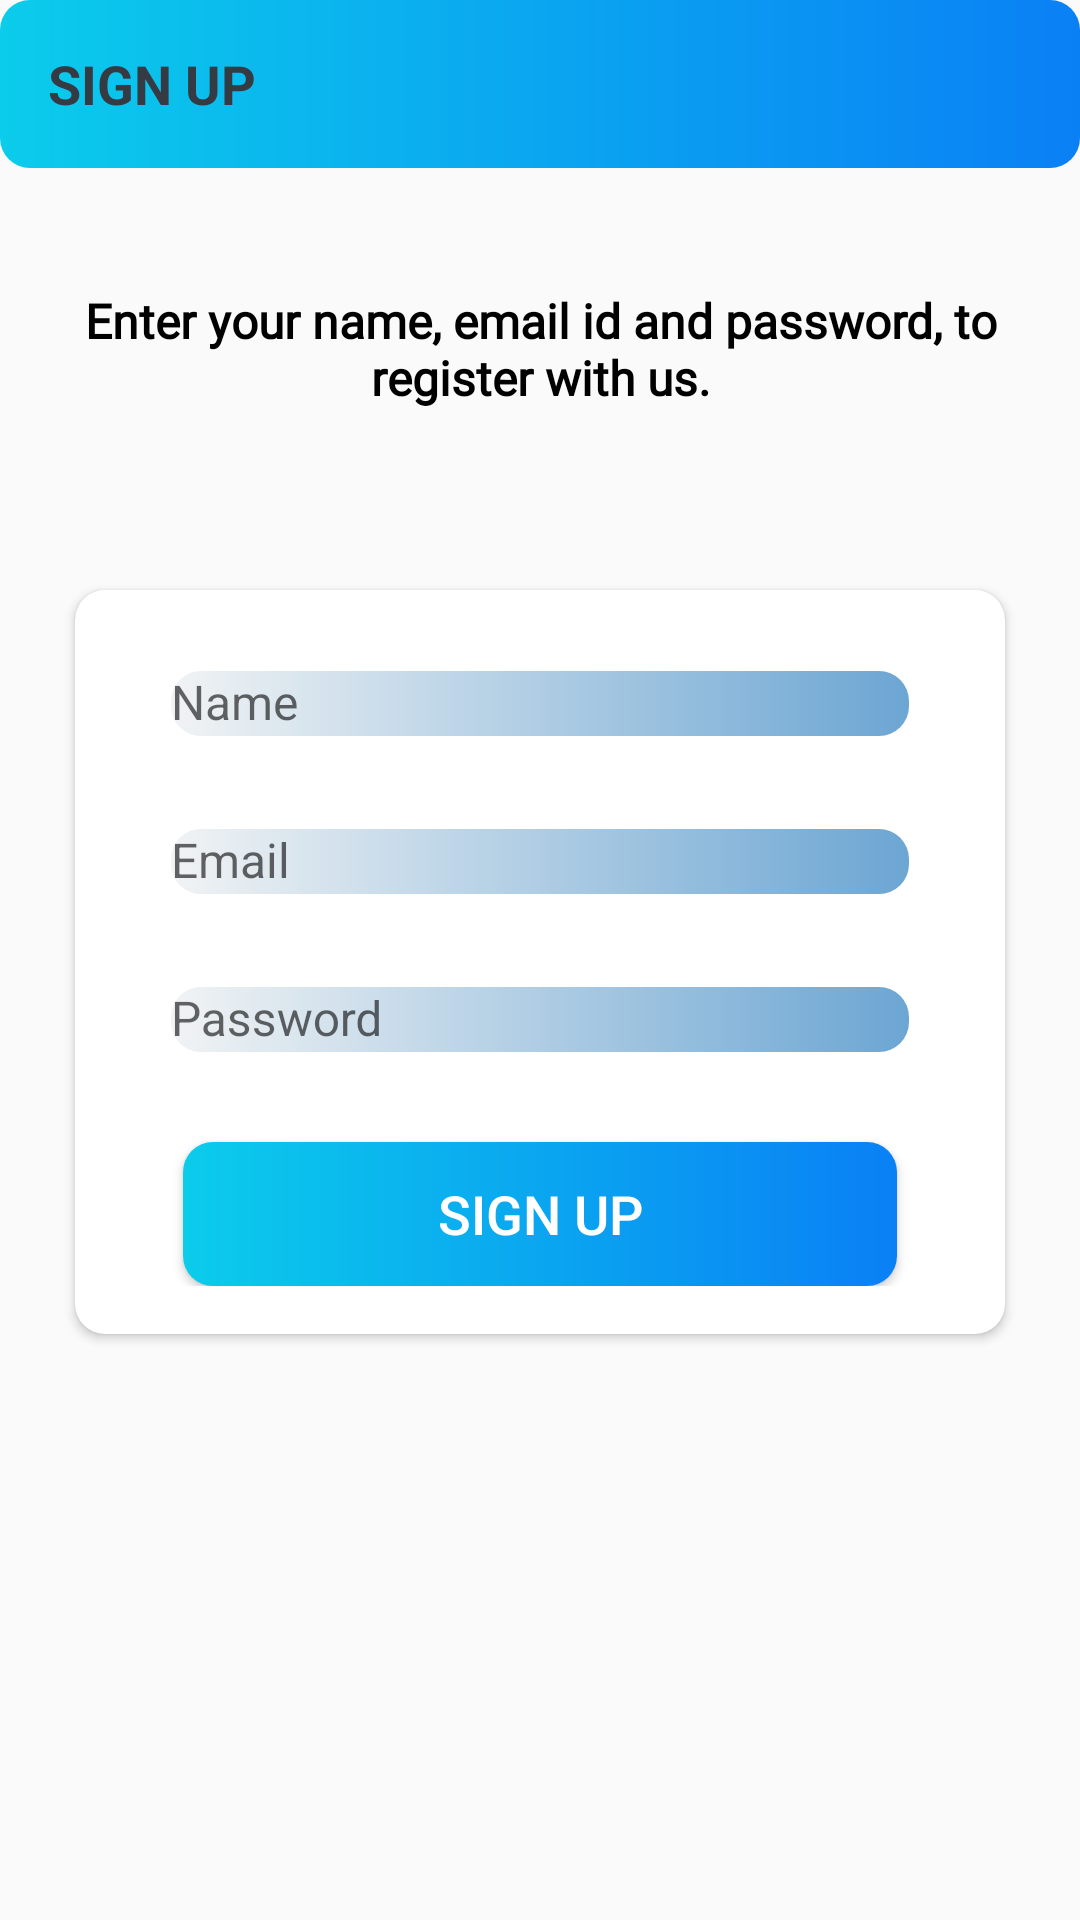

This screen was rendered from an Android layout file. Write that file and the resources it references.
<!-- AndroidManifest.xml: application theme AppTheme -->
<!-- res/layout/activity_sign_up_screen.xml -->
<?xml version="1.0" encoding="utf-8"?>
<LinearLayout xmlns:android="http://schemas.android.com/apk/res/android"
    xmlns:app="http://schemas.android.com/apk/res-auto"
    xmlns:tools="http://schemas.android.com/tools"
    android:layout_width="match_parent"
    android:layout_height="match_parent"
    android:background="@drawable/ic_background"
    android:orientation="vertical"
    tools:context="activities.SignUpScreen">

    <androidx.appcompat.widget.Toolbar
        android:id="@+id/toolbar_sign_up_activity"
        android:layout_width="match_parent"
        android:background="@drawable/shape_button_rounded"
        android:layout_height="?attr/actionBarSize">

        <TextView
            android:id="@+id/tv_title"
            android:layout_width="match_parent"
            android:layout_height="match_parent"
            android:gravity="center_vertical"
            android:text="@string/sign_up"
            android:textColor="@color/primary_text_color"
            android:textSize="@dimen/toolbar_title_text_size"
            android:textStyle="bold"/>
    </androidx.appcompat.widget.Toolbar>

    <LinearLayout
        android:layout_width="match_parent"
        android:layout_height="match_parent"
        android:layout_gravity="center"
        android:layout_marginTop="@dimen/authentication_screen_content_marginTop"
        android:orientation="vertical">

        <TextView
            android:layout_width="match_parent"
            android:layout_height="wrap_content"
            android:layout_marginStart="@dimen/authentication_screen_marginStartEnd"
            android:layout_marginEnd="@dimen/authentication_screen_marginStartEnd"
            android:gravity="center"
            android:text="@string/sign_up_description_text"
            android:textColor="@color/black"
            android:fontFamily="@font/armata"
            android:textStyle="bold"
            android:textSize="@dimen/authentication_description_text_size" />

        <androidx.cardview.widget.CardView
            android:layout_width="match_parent"
            android:layout_height="wrap_content"
            android:layout_marginStart="@dimen/authentication_screen_marginStartEnd"
            android:layout_marginTop="@dimen/authentication_screen_card_view_marginTop"
            android:layout_marginEnd="@dimen/authentication_screen_marginStartEnd"
            android:elevation="@dimen/card_view_elevation"
            app:cardCornerRadius="@dimen/card_view_corner_radius">

            <LinearLayout
                android:layout_width="match_parent"
                android:layout_height="wrap_content"
                android:orientation="vertical"
                android:padding="@dimen/card_view_layout_content_padding">

                <com.google.android.material.textfield.TextInputLayout
                    android:layout_width="match_parent"
                    android:layout_height="wrap_content"
                    android:layout_marginStart="@dimen/authentication_screen_til_marginStartEnd"
                    android:layout_marginEnd="@dimen/authentication_screen_til_marginStartEnd">

                    <androidx.appcompat.widget.AppCompatEditText
                        android:id="@+id/et_name"
                        android:layout_width="match_parent"
                        android:layout_height="wrap_content"
                        android:hint="@string/name"
                        android:inputType="textEmailAddress"
                        android:textSize="@dimen/et_text_size"
                        android:background="@drawable/edit_text_shape"
                        tools:ignore="SpeakableTextPresentCheck" />

                </com.google.android.material.textfield.TextInputLayout>

                <com.google.android.material.textfield.TextInputLayout
                    android:layout_width="match_parent"
                    android:layout_height="wrap_content"
                    android:layout_marginStart="@dimen/authentication_screen_til_marginStartEnd"
                    android:layout_marginTop="@dimen/authentication_screen_til_marginTop"
                    android:layout_marginEnd="@dimen/authentication_screen_til_marginStartEnd">

                    <androidx.appcompat.widget.AppCompatEditText
                        android:id="@+id/et_email"
                        android:layout_width="match_parent"
                        android:layout_height="wrap_content"
                        android:hint="@string/email"
                        android:background="@drawable/edit_text_shape"
                        android:inputType="textEmailAddress"
                        android:textSize="@dimen/et_text_size"
                        tools:ignore="SpeakableTextPresentCheck" />

                </com.google.android.material.textfield.TextInputLayout>

                <com.google.android.material.textfield.TextInputLayout
                    android:layout_width="match_parent"
                    android:layout_height="wrap_content"
                    android:layout_marginStart="@dimen/authentication_screen_til_marginStartEnd"
                    android:layout_marginTop="@dimen/authentication_screen_til_marginTop"
                    android:layout_marginEnd="@dimen/authentication_screen_til_marginStartEnd">

                    <androidx.appcompat.widget.AppCompatEditText
                        android:id="@+id/et_password"
                        android:layout_width="match_parent"
                        android:layout_height="wrap_content"
                        android:hint="@string/password"
                        android:inputType="textPassword"
                        android:textSize="16sp"
                        android:background="@drawable/edit_text_shape"
                        tools:ignore="SpeakableTextPresentCheck" />

                </com.google.android.material.textfield.TextInputLayout>

                <Button
                    android:id="@+id/btn_sign_up"
                    android:layout_width="match_parent"
                    android:layout_height="wrap_content"
                    android:layout_gravity="center"
                    android:layout_marginStart="@dimen/btn_marginStartEnd"
                    android:layout_marginTop="@dimen/sign_up_screen_btn_marginTop"
                    android:layout_marginEnd="@dimen/btn_marginStartEnd"
                    app:backgroundTint="@null"
                    android:background="@drawable/shape_button_rounded"
                    android:foreground="?attr/selectableItemBackground"
                    android:gravity="center"
                    android:paddingTop="@dimen/btn_paddingTopBottom"
                    android:paddingBottom="@dimen/btn_paddingTopBottom"
                    android:text="@string/sign_up"
                    android:textColor="@android:color/white"
                    android:textSize="@dimen/btn_text_size"/>

            </LinearLayout>
        </androidx.cardview.widget.CardView>
    </LinearLayout>

</LinearLayout>
<!-- resources referenced by this layout -->
<resources>
  <color name="black">#FF000000</color>
  <color name="primary_text_color">#363A43</color>
  <dimen name="authentication_description_text_size">16sp</dimen>
  <dimen name="authentication_screen_card_view_marginTop">60dp</dimen>
  <dimen name="authentication_screen_content_marginTop">40dp</dimen>
  <dimen name="authentication_screen_marginStartEnd">25dp</dimen>
  <dimen name="authentication_screen_til_marginStartEnd">16dp</dimen>
  <dimen name="authentication_screen_til_marginTop">20dp</dimen>
  <dimen name="btn_marginStartEnd">20dp</dimen>
  <dimen name="btn_paddingTopBottom">8dp</dimen>
  <dimen name="btn_text_size">18sp</dimen>
  <dimen name="card_view_corner_radius">10dp</dimen>
  <dimen name="card_view_elevation">10dp</dimen>
  <dimen name="card_view_layout_content_padding">16dp</dimen>
  <dimen name="et_text_size">16sp</dimen>
  <dimen name="sign_up_screen_btn_marginTop">30dp</dimen>
  <dimen name="toolbar_title_text_size">18sp</dimen>
  <!-- drawable edit_text_shape (drawable) -->
  <?xml version="1.0" encoding="utf-8"?>
  <shape xmlns:android="http://schemas.android.com/apk/res/android"
      android:shape="rectangle">
      <gradient
          android:angle="360"
          android:endColor="#6CA6D3"
          android:startColor="#F1F3F4"
          android:type="linear"
          />
  
      <corners
          android:radius="10dp"/>
  
  
  </shape>
  <!-- drawable shape_button_rounded (drawable) -->
  <?xml version="1.0" encoding="utf-8"?>
  <shape xmlns:android="http://schemas.android.com/apk/res/android"
      android:shape="rectangle">
      <gradient
          android:angle="360"
          android:endColor="#0a80F5"
          android:startColor="#0BCCEB"
          android:type="linear"
          />
  
      <corners
          android:radius="10dp"/>
  
  </shape>
  <string name="email">Email</string>
  <string name="name">Name</string>
  <string name="password">Password</string>
  <string name="sign_up">SIGN UP</string>
  <string name="sign_up_description_text">Enter your name, email id and password, to register with us.</string>
  <style name="AppTheme" parent="Theme.AppCompat.Light.NoActionBar">
  
          <item name="colorPrimary">@color/colorPrimary</item>
          <item name="colorPrimaryDark">@color/colorPrimaryDark</item>
          <item name="colorAccent">@color/colorAccent</item>
      </style>
  <color name="colorPrimary">#0C90F1</color>
  <color name="colorPrimaryDark">#022A49</color>
  <color name="colorAccent">#0C90F1</color>
</resources>
